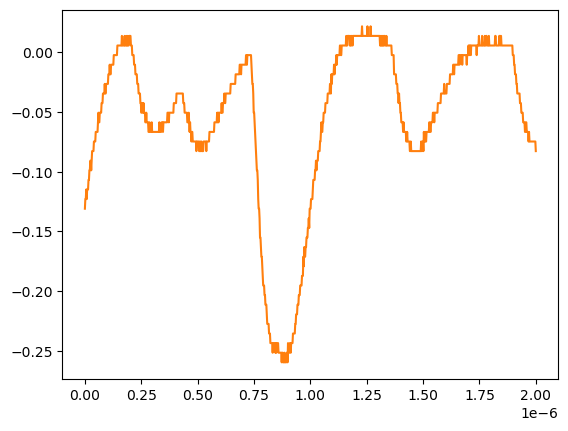

Values plotted in this chart, from the file beside it:
# KEYSIGHT TECHNOLOGIES, MSO-X 3024T, MY58262555, 07.30.2019051434
# time, 1
# 2024-07-24 15:48:44.905027
0.000000000000000000e+00, -1.309549999999999881e-01
2.002002002002001797e-09, -1.229149999999999965e-01
4.004004004004003593e-09, -1.229149999999999965e-01
6.006006006006005804e-09, -1.148740000000000039e-01
8.008008008008007187e-09, -1.229149999999999965e-01
1.001001001001000857e-08, -1.148740000000000039e-01
1.201201201201201161e-08, -1.148740000000000039e-01
1.401401401401401299e-08, -1.148740000000000039e-01
1.601601601601601437e-08, -1.068339999999999984e-01
1.801801801801801741e-08, -1.068339999999999984e-01
2.002002002002001714e-08, -9.879400000000000681e-02
2.202202202202202018e-08, -9.879400000000000681e-02
2.402402402402402322e-08, -9.075379999999999558e-02
2.602602602602602294e-08, -9.075379999999999558e-02
2.802802802802802598e-08, -9.879400000000000681e-02
3.003003003003002571e-08, -9.075379999999999558e-02
3.203203203203202875e-08, -8.271359999999999824e-02
3.403403403403403179e-08, -8.271359999999999824e-02
3.603603603603603482e-08, -8.271359999999999824e-02
3.803803803803803124e-08, -8.271359999999999824e-02
4.004004004004003428e-08, -7.467340000000000089e-02
4.204204204204203732e-08, -7.467340000000000089e-02
4.404404404404404036e-08, -7.467340000000000089e-02
4.604604604604604339e-08, -7.467340000000000089e-02
4.804804804804804643e-08, -6.663320000000000354e-02
5.005005005005004285e-08, -6.663320000000000354e-02
5.205205205205204589e-08, -6.663320000000000354e-02
5.405405405405404893e-08, -6.663320000000000354e-02
5.605605605605605196e-08, -6.663320000000000354e-02
5.805805805805805500e-08, -5.859299999999999925e-02
6.006006006006005142e-08, -5.055280000000000190e-02
6.206206206206205446e-08, -5.859299999999999925e-02
6.406406406406405750e-08, -5.859299999999999925e-02
6.606606606606606053e-08, -5.055280000000000190e-02
6.806806806806806357e-08, -5.055280000000000190e-02
7.007007007007006661e-08, -5.055280000000000190e-02
7.207207207207206965e-08, -5.055280000000000190e-02
7.407407407407407268e-08, -4.251259999999999761e-02
7.607607607607606249e-08, -4.251259999999999761e-02
7.807807807807806552e-08, -4.251259999999999761e-02
8.008008008008006856e-08, -3.447240000000000026e-02
8.208208208208207160e-08, -3.447240000000000026e-02
8.408408408408407464e-08, -3.447240000000000026e-02
8.608608608608607767e-08, -3.447240000000000026e-02
8.808808808808808071e-08, -2.643219999999999945e-02
9.009009009009008375e-08, -3.447240000000000026e-02
9.209209209209208679e-08, -3.447240000000000026e-02
9.409409409409408982e-08, -2.643219999999999945e-02
9.609609609609609286e-08, -2.643219999999999945e-02
9.809809809809808266e-08, -2.643219999999999945e-02
1.001001001001000857e-07, -2.643219999999999945e-02
1.021021021021020887e-07, -2.643219999999999945e-02
1.041041041041040918e-07, -1.839199999999999863e-02
1.061061061061060948e-07, -1.839199999999999863e-02
1.081081081081080979e-07, -1.839199999999999863e-02
1.101101101101101009e-07, -1.035179999999999954e-02
1.121121121121121039e-07, -1.839199999999999863e-02
1.141141141141141070e-07, -1.839199999999999863e-02
... 942 more rows
